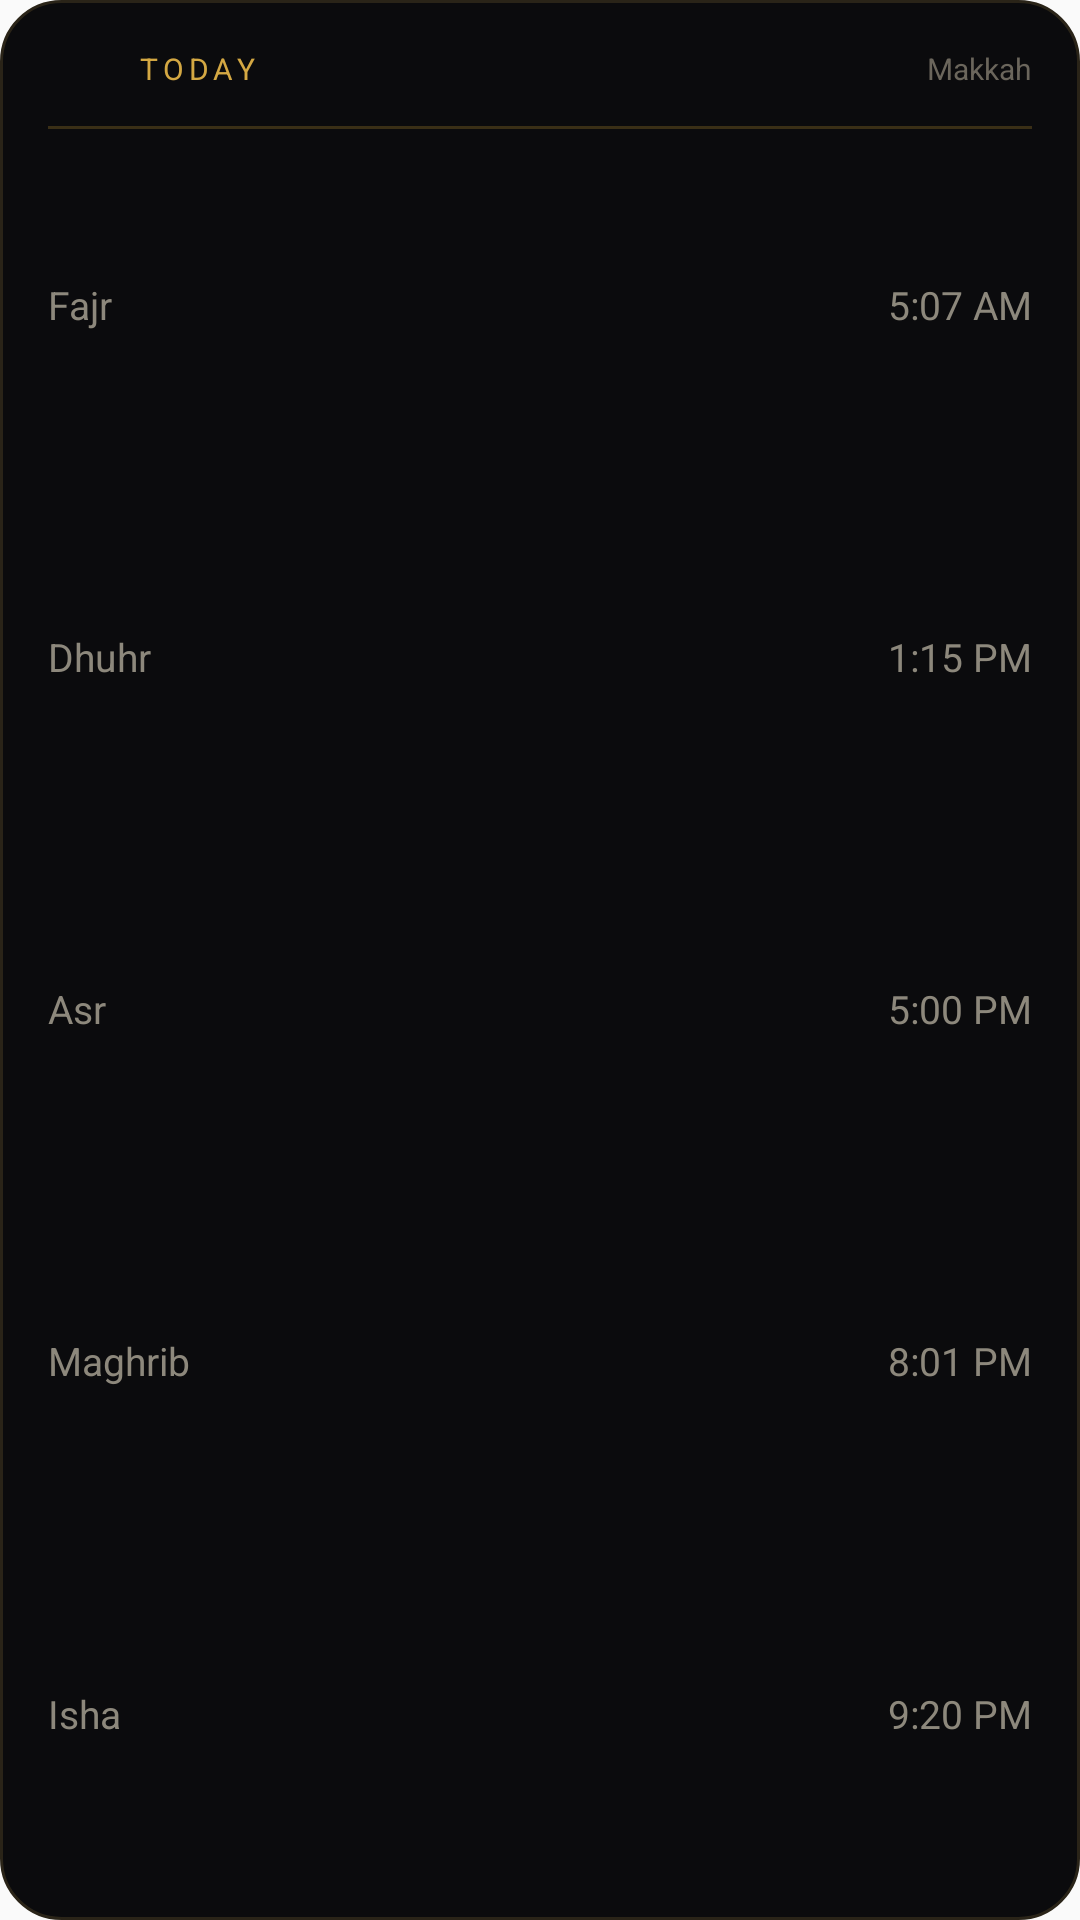

Write the Android layout XML for this screen, with the resource values it uses.
<!-- AndroidManifest.xml: application theme AppTheme -->
<!-- res/layout/widget_prayer_times.xml -->
<?xml version="1.0" encoding="utf-8"?>
<FrameLayout xmlns:android="http://schemas.android.com/apk/res/android"
    android:id="@+id/pt_root"
    android:layout_width="match_parent"
    android:layout_height="match_parent"
    android:background="@drawable/widget_bg">

    <ImageView android:id="@+id/pt_art" android:layout_width="match_parent" android:layout_height="match_parent" android:scaleType="fitXY" android:contentDescription="@null" />

    <LinearLayout
        android:layout_width="match_parent"
        android:layout_height="match_parent"
        android:orientation="vertical"
        android:paddingLeft="16dp" android:paddingRight="16dp"
        android:paddingTop="12dp" android:paddingBottom="10dp">

        <LinearLayout android:layout_width="match_parent" android:layout_height="wrap_content" android:orientation="horizontal" android:gravity="center_vertical" android:baselineAligned="false">
            <ImageView android:id="@+id/pt_badge" android:layout_width="22dp" android:layout_height="22dp" android:layout_marginEnd="8dp" android:contentDescription="@null" />
            <TextView android:id="@+id/pt_label" android:layout_width="0dp" android:layout_weight="1" android:layout_height="wrap_content" android:text="TODAY" android:textColor="#D4A843" android:textSize="10sp" android:letterSpacing="0.16" android:maxLines="1" />
            <TextView android:id="@+id/pt_city" android:layout_width="wrap_content" android:layout_height="wrap_content" android:text="Makkah" android:textColor="#6B665C" android:textSize="10sp" android:maxLines="1" android:ellipsize="end" />
        </LinearLayout>

        <ImageView android:layout_width="match_parent" android:layout_height="1dp" android:layout_marginTop="8dp" android:layout_marginBottom="0dp" android:background="#3A2F16" android:contentDescription="@null" />

        <LinearLayout android:id="@+id/pt_row_0" android:layout_width="match_parent" android:layout_height="0dp" android:layout_weight="1" android:orientation="horizontal" android:gravity="center_vertical" android:baselineAligned="false">
            <TextView android:id="@+id/pt_name_0" android:layout_width="0dp" android:layout_weight="1" android:layout_height="wrap_content" android:text="Fajr" android:textSize="13sp" android:textColor="#8D887C" android:maxLines="1" />
            <TextView android:id="@+id/pt_time_0" android:layout_width="wrap_content" android:layout_height="wrap_content" android:text="5:07 AM" android:textSize="13sp" android:textColor="#8D887C" android:maxLines="1" />
        </LinearLayout>
        <LinearLayout android:id="@+id/pt_row_1" android:layout_width="match_parent" android:layout_height="0dp" android:layout_weight="1" android:orientation="horizontal" android:gravity="center_vertical" android:baselineAligned="false">
            <TextView android:id="@+id/pt_name_1" android:layout_width="0dp" android:layout_weight="1" android:layout_height="wrap_content" android:text="Dhuhr" android:textSize="13sp" android:textColor="#8D887C" android:maxLines="1" />
            <TextView android:id="@+id/pt_time_1" android:layout_width="wrap_content" android:layout_height="wrap_content" android:text="1:15 PM" android:textSize="13sp" android:textColor="#8D887C" android:maxLines="1" />
        </LinearLayout>
        <LinearLayout android:id="@+id/pt_row_2" android:layout_width="match_parent" android:layout_height="0dp" android:layout_weight="1" android:orientation="horizontal" android:gravity="center_vertical" android:baselineAligned="false">
            <TextView android:id="@+id/pt_name_2" android:layout_width="0dp" android:layout_weight="1" android:layout_height="wrap_content" android:text="Asr" android:textSize="13sp" android:textColor="#8D887C" android:maxLines="1" />
            <TextView android:id="@+id/pt_time_2" android:layout_width="wrap_content" android:layout_height="wrap_content" android:text="5:00 PM" android:textSize="13sp" android:textColor="#8D887C" android:maxLines="1" />
        </LinearLayout>
        <LinearLayout android:id="@+id/pt_row_3" android:layout_width="match_parent" android:layout_height="0dp" android:layout_weight="1" android:orientation="horizontal" android:gravity="center_vertical" android:baselineAligned="false">
            <TextView android:id="@+id/pt_name_3" android:layout_width="0dp" android:layout_weight="1" android:layout_height="wrap_content" android:text="Maghrib" android:textSize="13sp" android:textColor="#8D887C" android:maxLines="1" />
            <TextView android:id="@+id/pt_time_3" android:layout_width="wrap_content" android:layout_height="wrap_content" android:text="8:01 PM" android:textSize="13sp" android:textColor="#8D887C" android:maxLines="1" />
        </LinearLayout>
        <LinearLayout android:id="@+id/pt_row_4" android:layout_width="match_parent" android:layout_height="0dp" android:layout_weight="1" android:orientation="horizontal" android:gravity="center_vertical" android:baselineAligned="false">
            <TextView android:id="@+id/pt_name_4" android:layout_width="0dp" android:layout_weight="1" android:layout_height="wrap_content" android:text="Isha" android:textSize="13sp" android:textColor="#8D887C" android:maxLines="1" />
            <TextView android:id="@+id/pt_time_4" android:layout_width="wrap_content" android:layout_height="wrap_content" android:text="9:20 PM" android:textSize="13sp" android:textColor="#8D887C" android:maxLines="1" />
        </LinearLayout>
    </LinearLayout>
</FrameLayout>
<!-- resources referenced by this layout -->
<resources>
  <!-- drawable widget_bg (drawable) -->
  <?xml version="1.0" encoding="utf-8"?>
  <shape xmlns:android="http://schemas.android.com/apk/res/android" android:shape="rectangle">
      <solid android:color="#0B0B0D" />
      <corners android:radius="20dp" />
      <stroke android:width="1dp" android:color="#2A2418" />
  </shape>
  <style name="AppTheme" parent="Theme.AppCompat.Light.DarkActionBar">
          
          <item name="colorPrimary">@color/colorPrimary</item>
          <item name="colorPrimaryDark">@color/colorPrimaryDark</item>
          <item name="colorAccent">@color/colorAccent</item>
      </style>
  <!-- not gathered from this repository: default colours our renderer supplied (Android Studio template values) -->
  <color name="colorPrimary">#FF6200EE</color>
  <color name="colorPrimaryDark">#FF3700B3</color>
  <color name="colorAccent">#FF03DAC5</color>
</resources>
